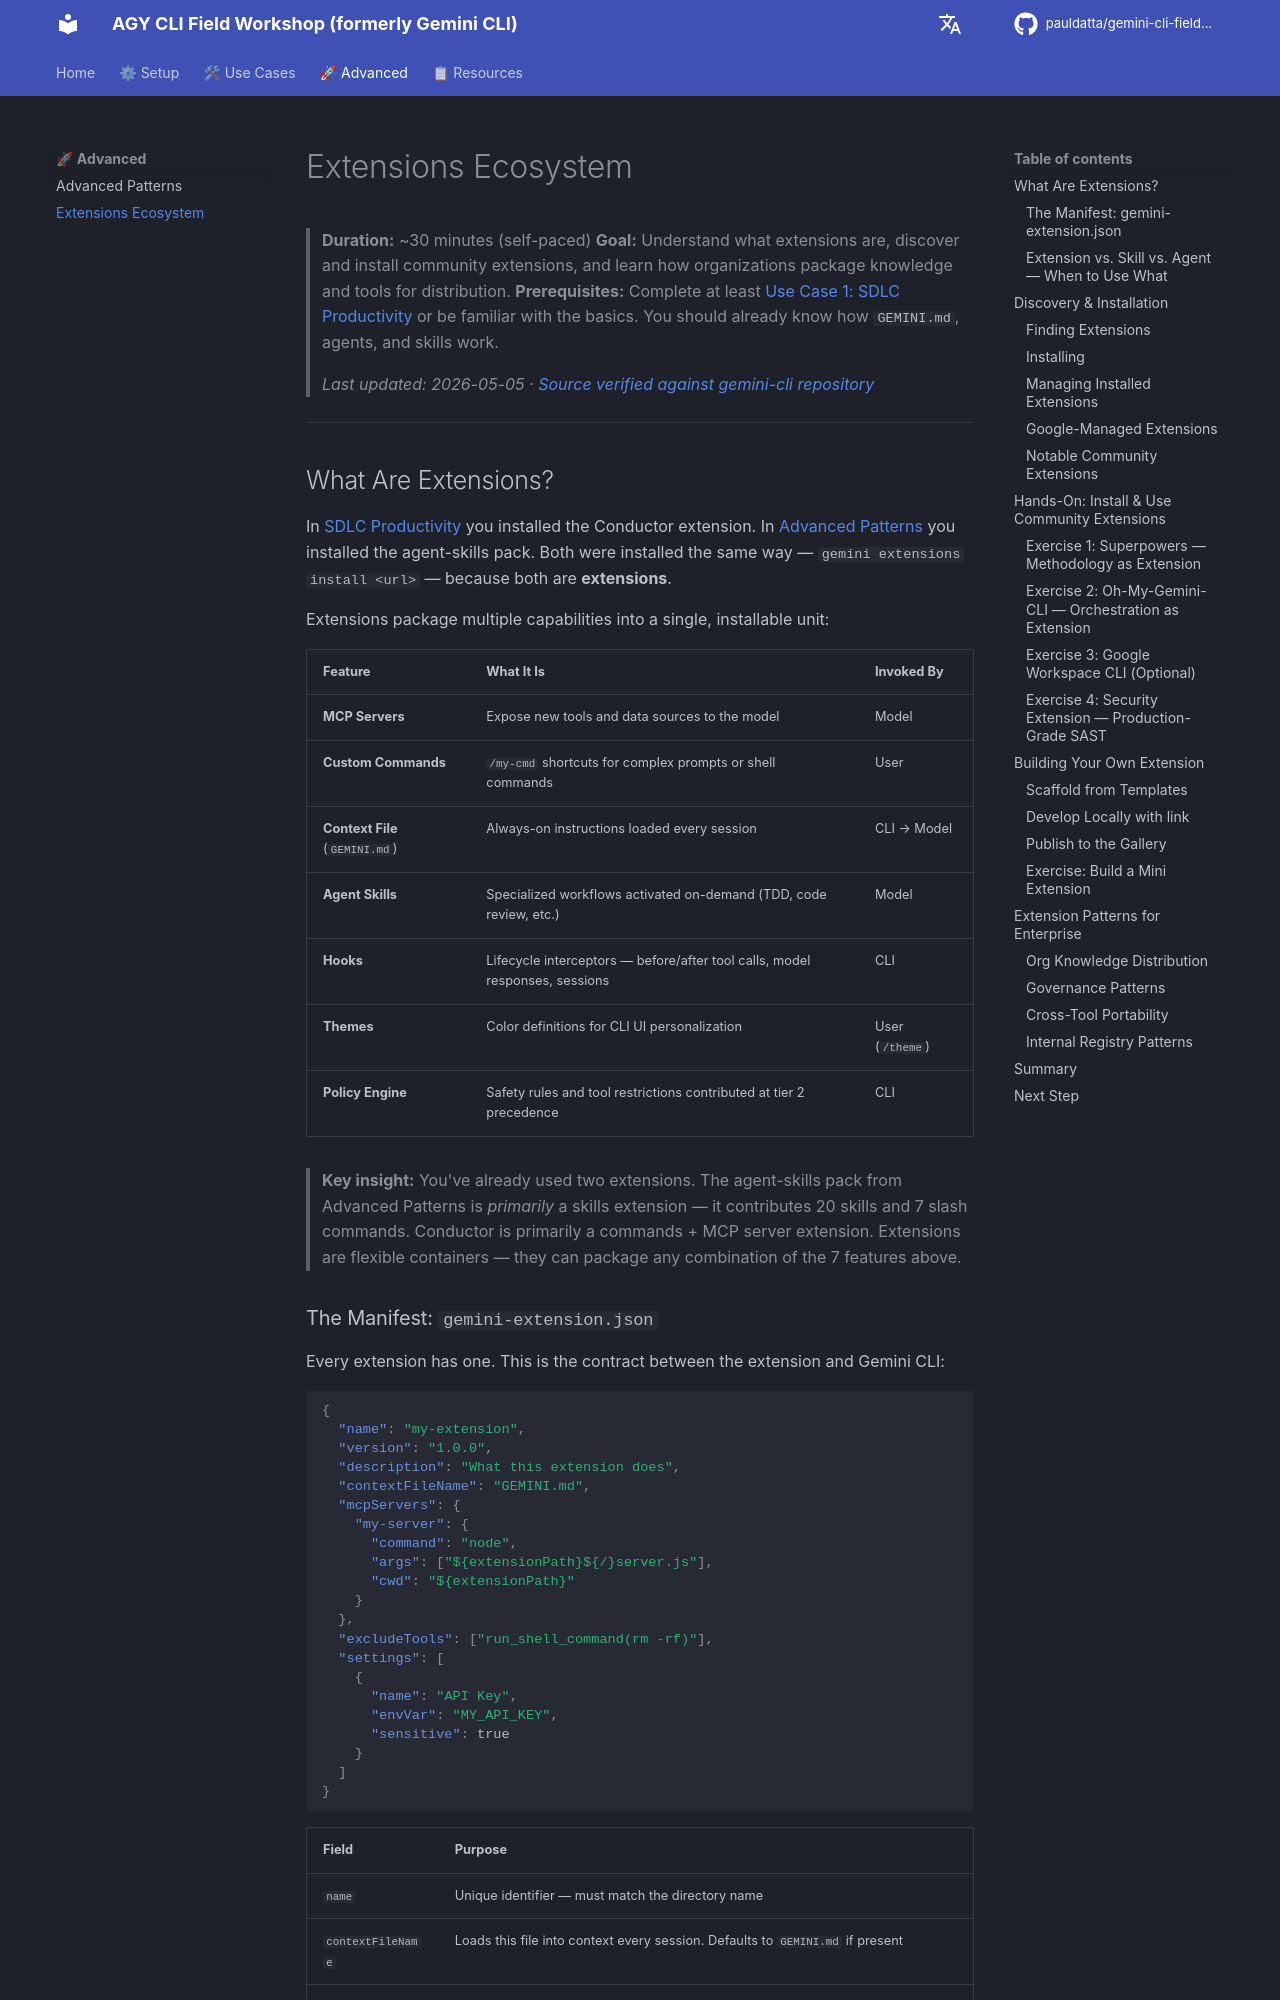

repository: pauldatta/gemini-cli-field-workshop · page: extensions-ecosystem/index.html · generator: mkdocs

# Extensions Ecosystem

> **Duration:** ~30 minutes (self-paced)
> **Goal:** Understand what extensions are, discover and install community extensions, and learn how organizations package knowledge and tools for distribution.
> **Prerequisites:** Complete at least [Use Case 1: SDLC Productivity](sdlc-productivity.md) or be familiar with the basics. You should already know how `GEMINI.md`, agents, and skills work.
>
> *Last updated: 2026-05-05 · [Source verified against gemini-cli repository](https://github.com/google-gemini/gemini-cli)*

---

## What Are Extensions?

In [SDLC Productivity](sdlc-productivity.md) you installed the Conductor extension. In [Advanced Patterns](advanced-patterns.md) you installed the agent-skills pack. Both were installed the same way — `gemini extensions install <url>` — because both are **extensions**.

Extensions package multiple capabilities into a single, installable unit:

| Feature | What It Is | Invoked By |
|---|---|---|
| **MCP Servers** | Expose new tools and data sources to the model | Model |
| **Custom Commands** | `/my-cmd` shortcuts for complex prompts or shell commands | User |
| **Context File** (`GEMINI.md`) | Always-on instructions loaded every session | CLI → Model |
| **Agent Skills** | Specialized workflows activated on-demand (TDD, code review, etc.) | Model |
| **Hooks** | Lifecycle interceptors — before/after tool calls, model responses, sessions | CLI |
| **Themes** | Color definitions for CLI UI personalization | User (`/theme`) |
| **Policy Engine** | Safety rules and tool restrictions contributed at tier 2 precedence | CLI |

> **Key insight:** You've already used two extensions. The agent-skills pack from Advanced Patterns is *primarily* a skills extension — it contributes 20 skills and 7 slash commands. Conductor is primarily a commands + MCP server extension. Extensions are flexible containers — they can package any combination of the 7 features above.

### The Manifest: `gemini-extension.json`

Every extension has one. This is the contract between the extension and Gemini CLI:

```json
{
  "name": "my-extension",
  "version": "1.0.0",
  "description": "What this extension does",
  "contextFileName": "GEMINI.md",
  "mcpServers": {
    "my-server": {
      "command": "node",
      "args": ["${extensionPath}${/}server.js"],
      "cwd": "${extensionPath}"
    }
  },
  "excludeTools": ["run_shell_command(rm -rf)"],
  "settings": [
    {
      "name": "API Key",
      "envVar": "MY_API_KEY",
      "sensitive": true
    }
  ]
}
```

| Field | Purpose |
|---|---|
| `name` | Unique identifier — must match the directory name |
| `contextFileName` | Loads this file into context every session. Defaults to `GEMINI.md` if present |
| `mcpServers` | MCP servers to start — same format as `settings.json`. Use `${extensionPath}` for portability |
| `excludeTools` | Block specific tools or commands (e.g., `rm -rf` via shell) |
| `settings` | User-configurable values — `sensitive: true` stores in system keychain |
